Run: headless pygame with SDL's dummy video driver; simulated clock (each Clock.tick advances the game by its frame time, no real sleeping); random seed 0; keys injected as events and as key.get_pressed() state; no mouse input.
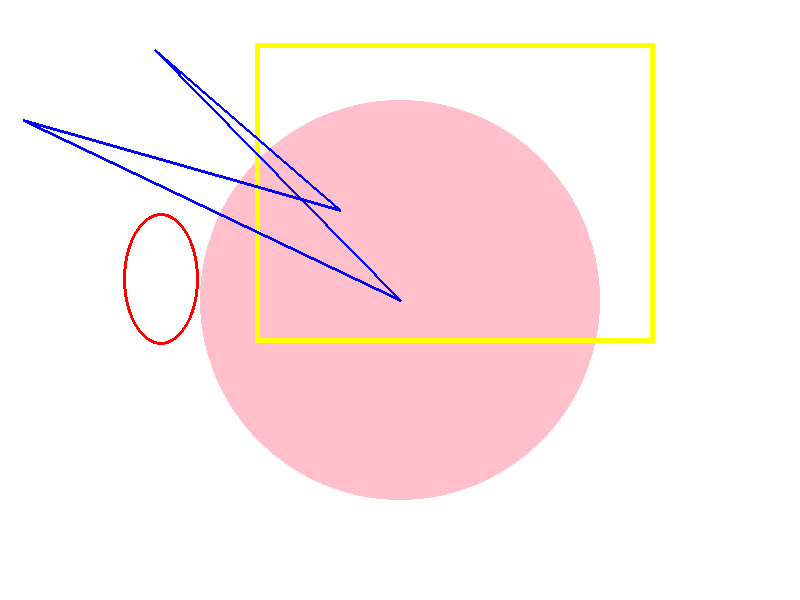
Frame 1 of 4 · flips 1–60 · no input
Frame 2 of 4 · flips 61–180 · tapped SPACE, RETURN · held RIGHT (→), D · screen unchanged from frame 1, image omitted
Frame 3 of 4 · flips 181–300 · held DOWN (↓), S · screen unchanged from frame 2, image omitted
Frame 4 of 4 · flips 301–420 · held LEFT (←), A, UP (↑), W · screen unchanged from frame 3, image omitted

The pygame program that drew these frames:

import pygame

# Инициализация Pygame
pygame.init()

# Создание окна
window = pygame.display.set_mode((800, 600))
pygame.display.set_caption("Моя игра")

# Основной игровой цикл
running = True
while running:

    # Отрисовка на экране (замените этот блок своим кодом отрисовки)
    window.fill((255, 255, 255)) # (255, 255, 255) == 'white'
    pygame.draw.circle(window, 'pink', (400, 300), 200)
    pygame.draw.rect(window, 'yellow', [255, 43, 400, 300], 5) # прибавляет
    pygame.draw.ellipse(window, 'red', (123, 213, 76, 132), 3) # прибавляет
    pygame.draw.polygon(window, 'blue', [(155, 50), (400, 300), (23, 120), (340, 210)], 3) # координаты

    # Обновление экрана
    pygame.display.update()

    # Обработка событий
    for event in pygame.event.get():
        if event.type == pygame.QUIT:
            running = False

# Завершение Pygame
pygame.quit()
